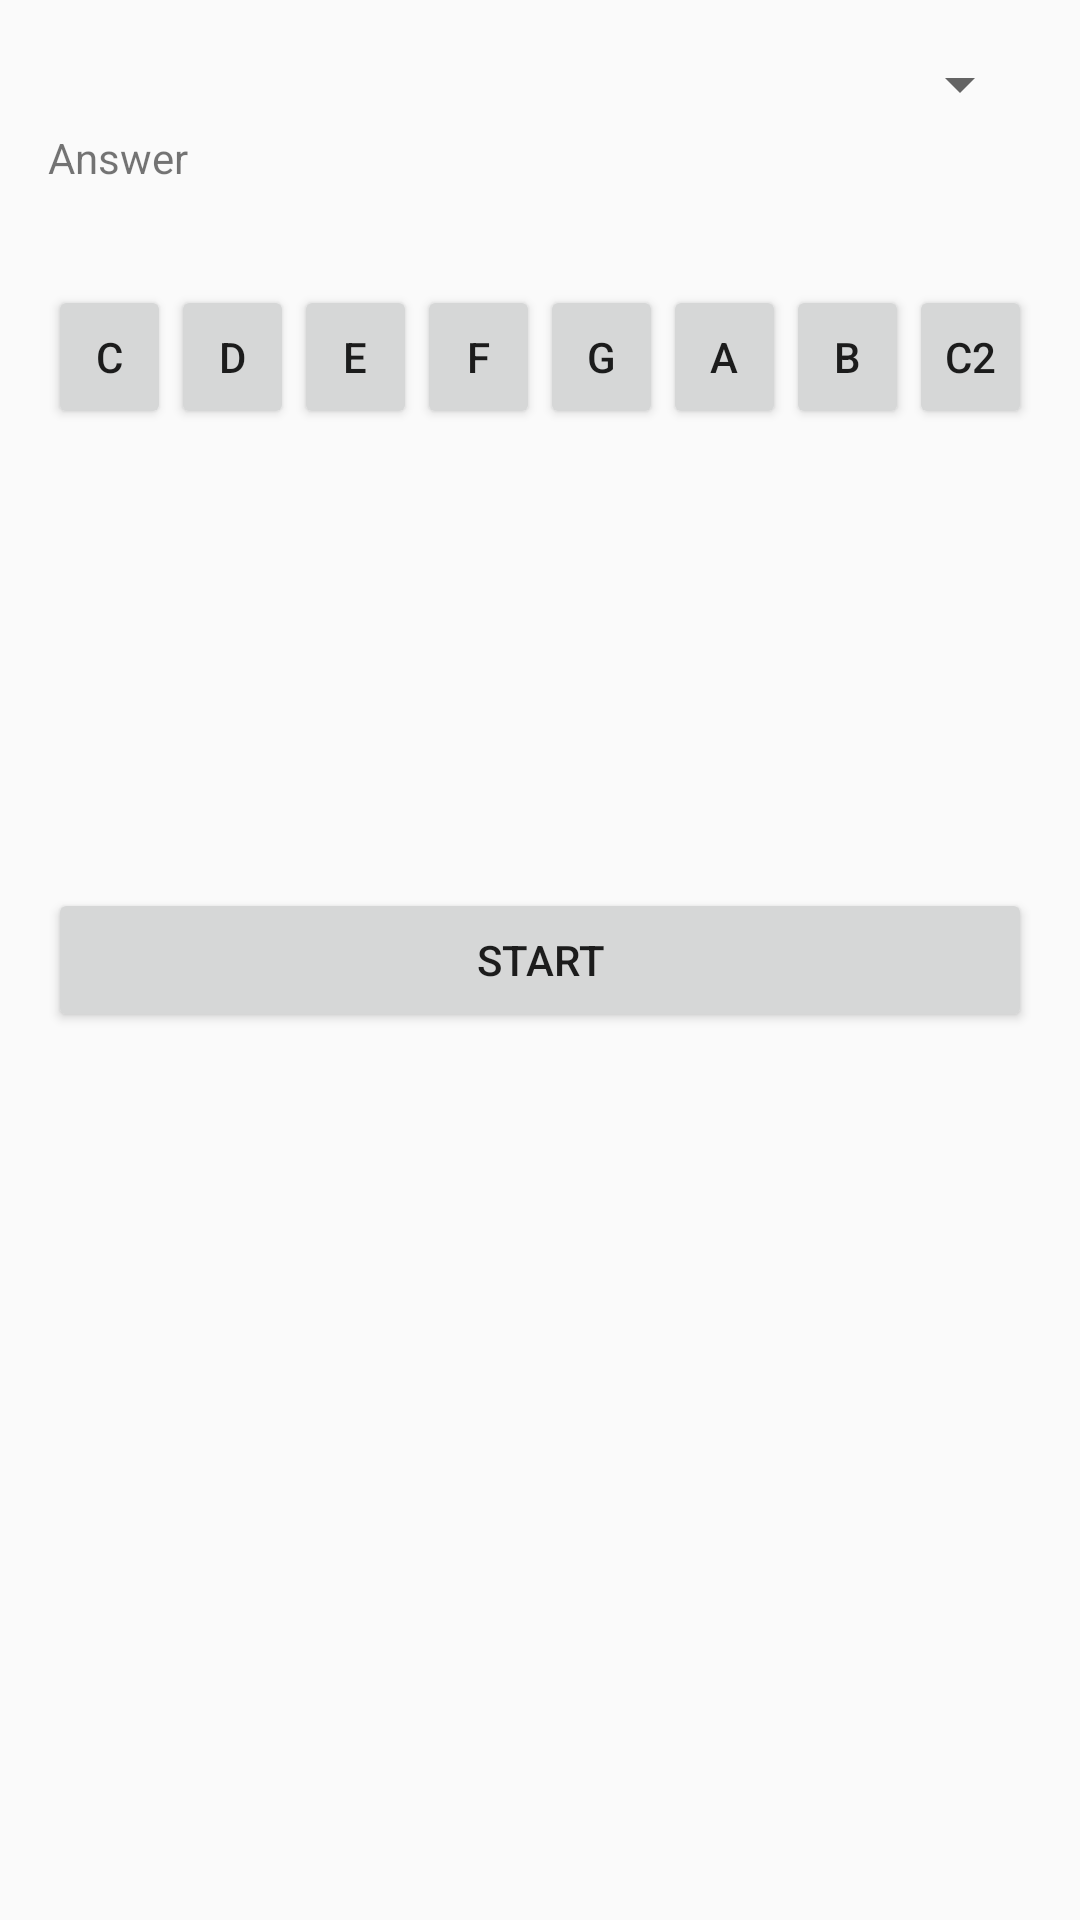

Produce the Android XML layout that renders to this screen, including the resource entries it uses.
<!-- AndroidManifest.xml: application theme AppTheme -->
<!-- res/layout/activity_main.xml -->
<?xml version="1.0" encoding="utf-8"?>
<RelativeLayout
        xmlns:android="http://schemas.android.com/apk/res/android"
        xmlns:tools="http://schemas.android.com/tools"
        android:id="@+id/activity_main"
        android:layout_width="match_parent"
        android:layout_height="match_parent"
        android:paddingLeft="@dimen/activity_horizontal_margin"
        android:paddingRight="@dimen/activity_horizontal_margin"
        android:paddingTop="@dimen/activity_vertical_margin"
        android:paddingBottom="@dimen/activity_vertical_margin"
        tools:context="com.example.macbook.androidapp.MainActivity">

    <TextView
            android:layout_width="wrap_content"
            android:layout_height="wrap_content"
            android:id="@+id/answerResult" android:layout_below="@+id/textView" android:layout_alignParentStart="true"
            android:layout_marginTop="27dp" android:text="Answer"/>
    <Button
            android:text="Start"
            android:layout_width="wrap_content"
            android:layout_height="wrap_content"
            android:id="@+id/buttonStart"
            android:onClick="onStartClick"
            android:layout_centerVertical="true" android:layout_alignParentStart="true"
            android:layout_alignParentEnd="true"/>
    <Spinner
            android:layout_width="match_parent"
            android:layout_height="wrap_content" android:layout_above="@+id/gridLayout"
            android:layout_alignParentEnd="true" android:id="@+id/spinner"/>
    <LinearLayout
            android:layout_width="match_parent"
            android:layout_height="wrap_content" android:orientation="horizontal"
            android:layout_marginTop="33dp"
            android:layout_below="@+id/answerResult" android:layout_alignParentStart="true">
        <Button
                android:layout_width="wrap_content"
                android:layout_height="match_parent"
                android:layout_weight="1"
                android:text="C"
                android:id="@+id/buttonC"
                android:onClick="onNoteClick"/>
        <Button
                android:layout_width="wrap_content"
                android:layout_height="match_parent"
                android:layout_weight="1"
                android:text="D"
                android:id="@+id/buttonD"
                android:onClick="onNoteClick"/>
        <Button
                android:layout_width="wrap_content"
                android:layout_height="match_parent"
                android:layout_weight="1"
                android:text="E"
                android:id="@+id/buttonE"
                android:onClick="onNoteClick"/>
        <Button
                android:layout_width="wrap_content"
                android:layout_height="match_parent"
                android:layout_weight="1"
                android:text="F"
                android:id="@+id/buttonF"
                android:onClick="onNoteClick"/>
        <Button
                android:layout_width="wrap_content"
                android:layout_height="match_parent"
                android:layout_weight="1"
                android:text="G"
                android:id="@+id/buttonG"
                android:onClick="onNoteClick"/>
        <Button
                android:layout_width="wrap_content"
                android:layout_height="match_parent"
                android:layout_weight="1"
                android:text="A"
                android:id="@+id/buttonA"
                android:onClick="onNoteClick"/>
        <Button
                android:layout_width="wrap_content"
                android:layout_height="match_parent"
                android:layout_weight="1"
                android:text="B"
                android:id="@+id/buttonB"
                android:onClick="onNoteClick"/>
        <Button
                android:layout_width="wrap_content"
                android:layout_height="match_parent"
                android:layout_weight="1"
                android:layout_gravity="fill"
                android:text="C2"
                android:id="@+id/buttonC2"
                android:onClick="onNoteClick"/>
    </LinearLayout>
</RelativeLayout>
<!-- resources referenced by this layout -->
<resources>
  <dimen name="activity_horizontal_margin">16dp</dimen>
  <dimen name="activity_vertical_margin">16dp</dimen>
  <style name="AppTheme" parent="Theme.AppCompat.Light.DarkActionBar">
          
          <item name="colorPrimary">@color/colorPrimary</item>
          <item name="colorPrimaryDark">@color/colorPrimaryDark</item>
          <item name="colorAccent">@color/colorAccent</item>
      </style>
  <color name="colorPrimary">#3F51B5</color>
  <color name="colorPrimaryDark">#303F9F</color>
  <color name="colorAccent">#FF4081</color>
</resources>
